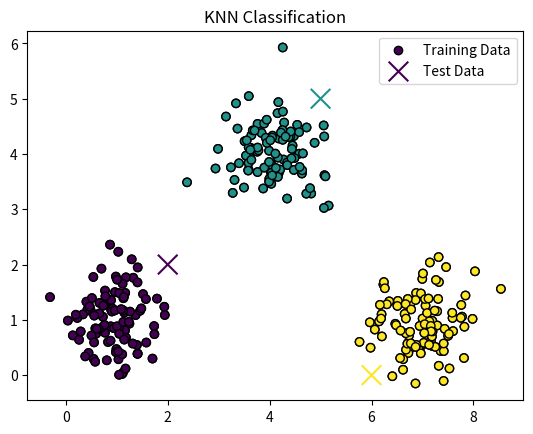

Generate this figure with matplotlib:
# time: 2025/3/3 17:28
# author: YanJP
import numpy as np
import matplotlib.pyplot as plt
from collections import Counter

# 对于每个测试样本，计算其与所有训练样本的欧氏距离。
# 找到距离最近的 k个样本。
# 统计这些样本的标签，返回频率最高的标签作为预测结果。

# 生成随机数据
np.random.seed(42)
def generate_data(n_samples, centers, cluster_std):
    X = []
    y = []
    for center, std in zip(centers, cluster_std):
        X.append(np.random.normal(loc=center, scale=std, size=(n_samples, 2)))
        y.append(np.full(n_samples, center[0]))  # 使用中心点的第一个值作为标签
    X = np.concatenate(X)
    y = np.concatenate(y)
    return X, y

# 生成 3 个簇的数据
centers = [[1, 1], [4, 4], [7, 1]]
cluster_std = [0.5, 0.5, 0.5]
X_train, y_train = generate_data(n_samples=100, centers=centers, cluster_std=cluster_std)

# 可视化训练数据
plt.scatter(X_train[:, 0], X_train[:, 1], c=y_train, cmap='viridis', marker='o', edgecolor='k')
plt.title("Training Data")
plt.show()

# KNN 算法实现
class KNN:
    def __init__(self, k=3):
        self.k = k

    def fit(self, X, y):
        self.X_train = X
        self.y_train = y

    def predict(self, X):
        y_pred = [self._predict_one(x) for x in X]
        return np.array(y_pred)

    def _predict_one(self, x):
        # 计算距离
        distances = np.linalg.norm(self.X_train - x, axis=1)
        # 找到最近的 k 个样本
        k_indices = np.argsort(distances)[:self.k]
        # 获取这些样本的标签
        k_labels = self.y_train[k_indices]
        # 统计标签的频率，返回频率最高的标签
        most_common = Counter(k_labels).most_common(1)
        return most_common[0][0]

# 使用 KNN 进行分类
knn = KNN(k=3)
knn.fit(X_train, y_train)

# 生成测试数据
X_test = np.array([[2, 2], [5, 5], [6, 0]])
y_test = knn.predict(X_test)

# 可视化测试数据
plt.scatter(X_train[:, 0], X_train[:, 1], c=y_train, cmap='viridis', marker='o', edgecolor='k', label="Training Data")
plt.scatter(X_test[:, 0], X_test[:, 1], c=y_test, cmap='viridis', marker='x', s=200, label="Test Data")
plt.title("KNN Classification")
plt.legend()
plt.show()
